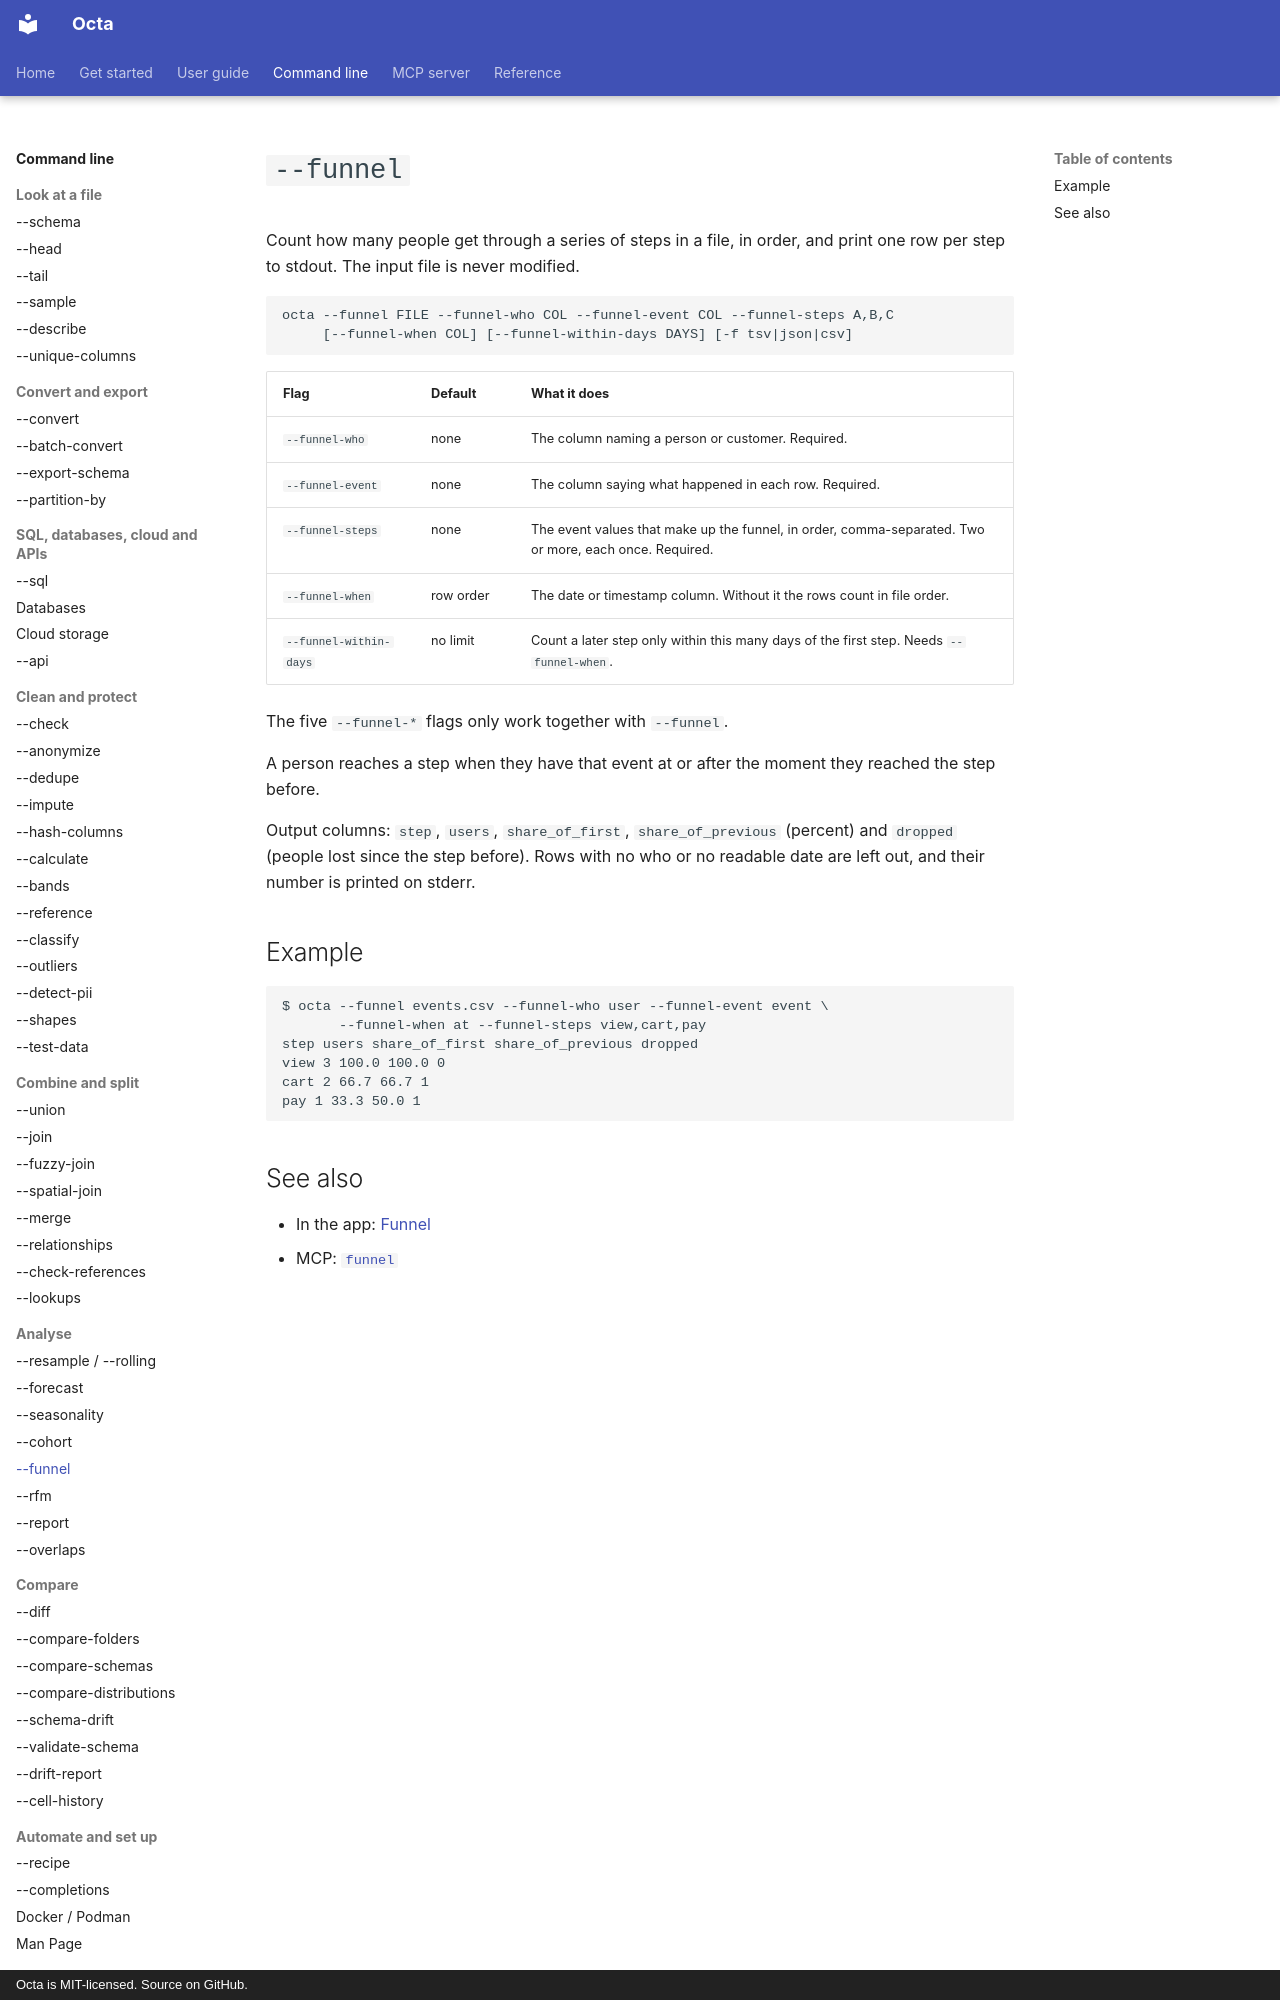

repository: thorstenfoltz/octa · page: cli/funnel/index.html · generator: mkdocs · copyright: Octa is MIT-licensed. Source on GitHub.

# `--funnel`

Count how many people get through a series of steps in a file, in order, and
print one row per step to stdout. The input file is never modified.

```
octa --funnel FILE --funnel-who COL --funnel-event COL --funnel-steps A,B,C
     [--funnel-when COL] [--funnel-within-days DAYS] [-f tsv|json|csv]
```

| Flag                   | Default   | What it does                                                                                           |
|------------------------|-----------|--------------------------------------------------------------------------------------------------------|
| `--funnel-who`         | none      | The column naming a person or customer. Required.                                                      |
| `--funnel-event`       | none      | The column saying what happened in each row. Required.                                                 |
| `--funnel-steps`       | none      | The event values that make up the funnel, in order, comma-separated. Two or more, each once. Required. |
| `--funnel-when`        | row order | The date or timestamp column. Without it the rows count in file order.                                 |
| `--funnel-within-days` | no limit  | Count a later step only within this many days of the first step. Needs `--funnel-when`.                |

The five `--funnel-*` flags only work together with `--funnel`.

A person reaches a step when they have that event at or after the moment
they reached the step before.

Output columns: `step`, `users`, `share_of_first`, `share_of_previous`
(percent) and `dropped` (people lost since the step before). Rows with no who
or no readable date are left out, and their number is printed on stderr.

## Example

```
$ octa --funnel events.csv --funnel-who user --funnel-event event \
       --funnel-when at --funnel-steps view,cart,pay
step users share_of_first share_of_previous dropped
view 3 100.0 100.0 0
cart 2 66.7 66.7 1
pay 1 33.3 50.0 1
```
